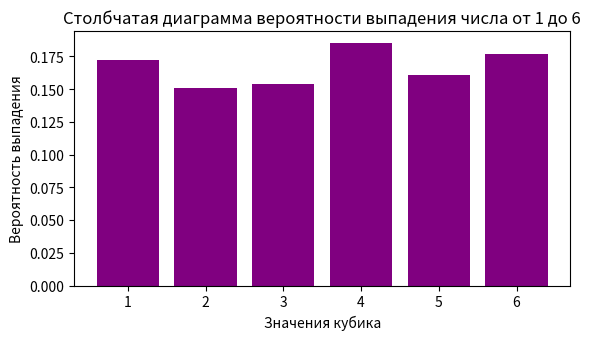

Here is the Python script that generated this plot:
# Задача:
# Смоделируйте 1000 бросков игрального кубика.
# Найдите:
# Сколько раз выпадало каждое значение (от 1 до 6).
# Вероятность выпадения каждого значения.
# Максимальное количество подряд выпавших одинаковых значений.
# Визуализируйте результаты в виде гистограммы.
import matplotlib.pyplot as plt
import numpy as np
s = 1000
random_array = np.random.randint(1, 7, s)
a=0
b=0
c=0
d=0
e=0
f=0
for i in random_array:
    if i == 1:
        a +=1
    if i == 2:
        b +=1
    if i == 3:
        c +=1
    if i == 4:
        d +=1
    if i == 5:
        e +=1
    if i == 6:
        f +=1
ver_a = a/s
ver_b = b/s
ver_c = c/s
ver_d = d/s
ver_e = e/s
ver_f = f/s
categories = ["1", "2", "3", "4", "5", "6",]
values = [ver_a, ver_b, ver_c, ver_d, ver_e, ver_f]
plt.xlabel("Значения кубика")
plt.ylabel("Вероятность выпадения")
plt.bar(categories, values, color='purple')
plt.subplots_adjust(bottom=0.35)
plt.title("Столбчатая диаграмма вероятности выпадения числа от 1 до 6")
plt.show()

